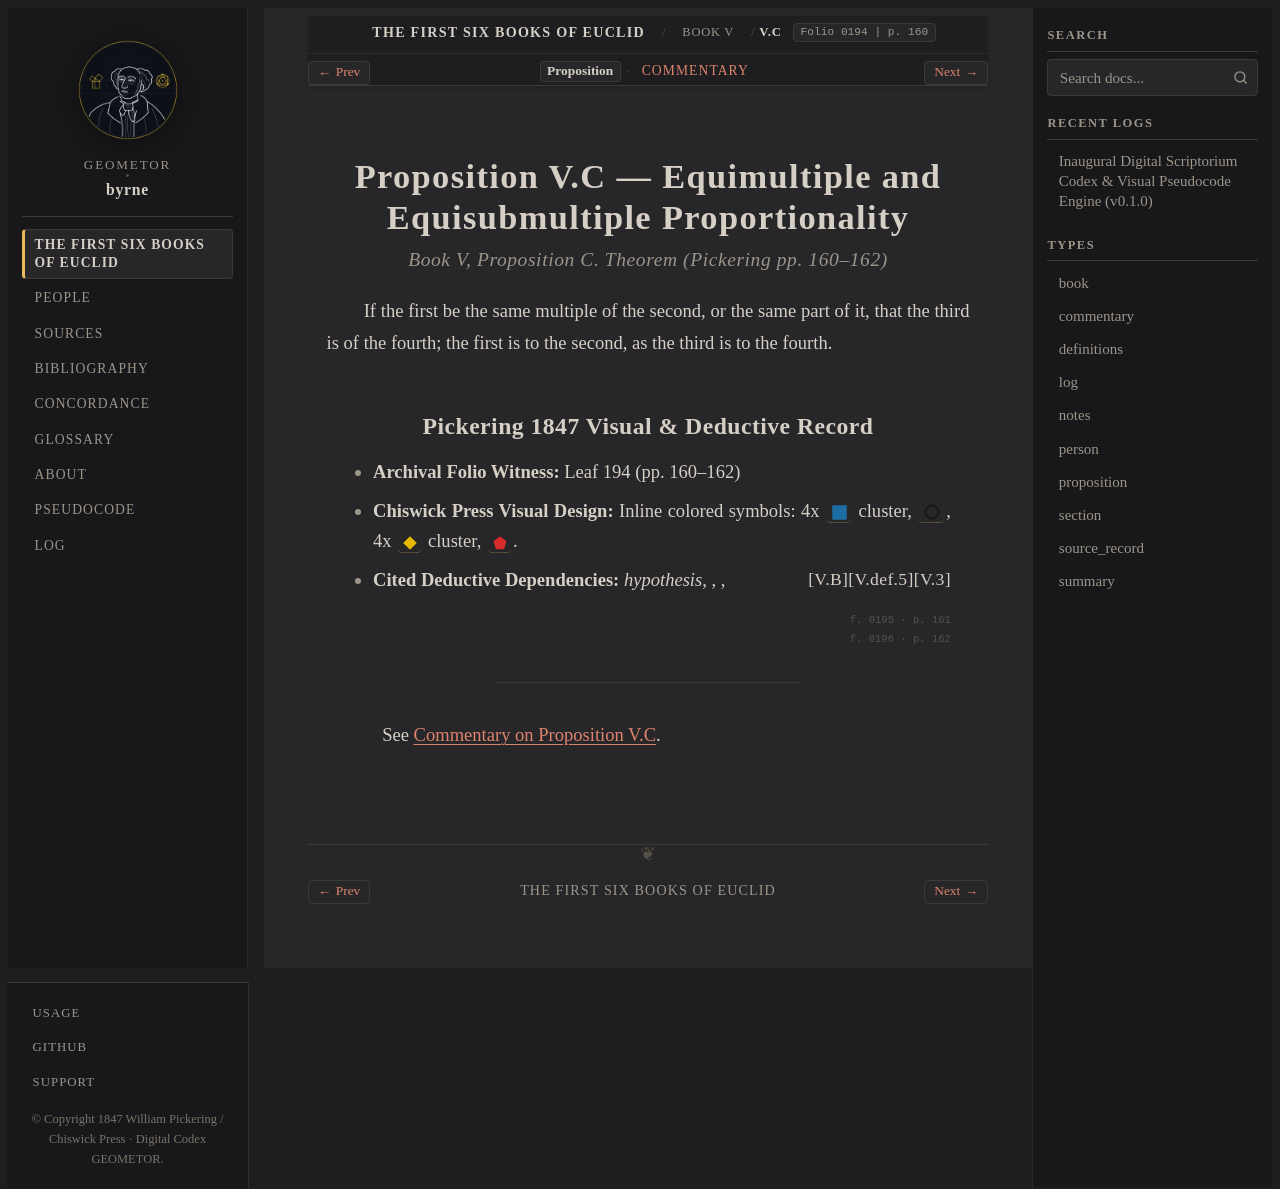

repository: geometor/byrne · page: coloured_euclid/book-v/c/index.html · generator: sphinx

:canonical_id: V.C
:book: V
:proposition: C
:order: 9
:type: proposition
:title: Proposition V.C — Equimultiple and Equisubmultiple Proportionality
:folio: 0194
:page: 160

.. _byrne-v-c:

.. folio:: 0194
   :page: 160

Proposition V.C — Equimultiple and Equisubmultiple Proportionality
==================================================================

.. rubric:: Book V, Proposition C. Theorem (*Pickering pp. 160–162*)

If the first be the same multiple of the second, or the same part of it, that the third is of the fourth; the first is to the second, as the third is to the fourth.

Pickering 1847 Visual & Deductive Record
----------------------------------------

* **Archival Folio Witness:** Leaf 194 (pp. 160–162)
* **Chiswick Press Visual Design:** Inline colored symbols: 4x :byrne-sq:`blue filled` cluster, :byrne-circle:`black`, 4x :byrne-mag:`yellow diamond` cluster, :byrne-mag:`red pentagon`.
* **Cited Deductive Dependencies:** *hypothesis*, :just:`V.3`, :just:`V.def.5`, :just:`V.B`

.. folio:: 0195
   :page: 161

.. folio:: 0196
   :page: 162

----

See :ref:`Commentary on Proposition V.C <byrne-v-c-commentary>`.

.. toctree::
   :hidden:

   commentary
